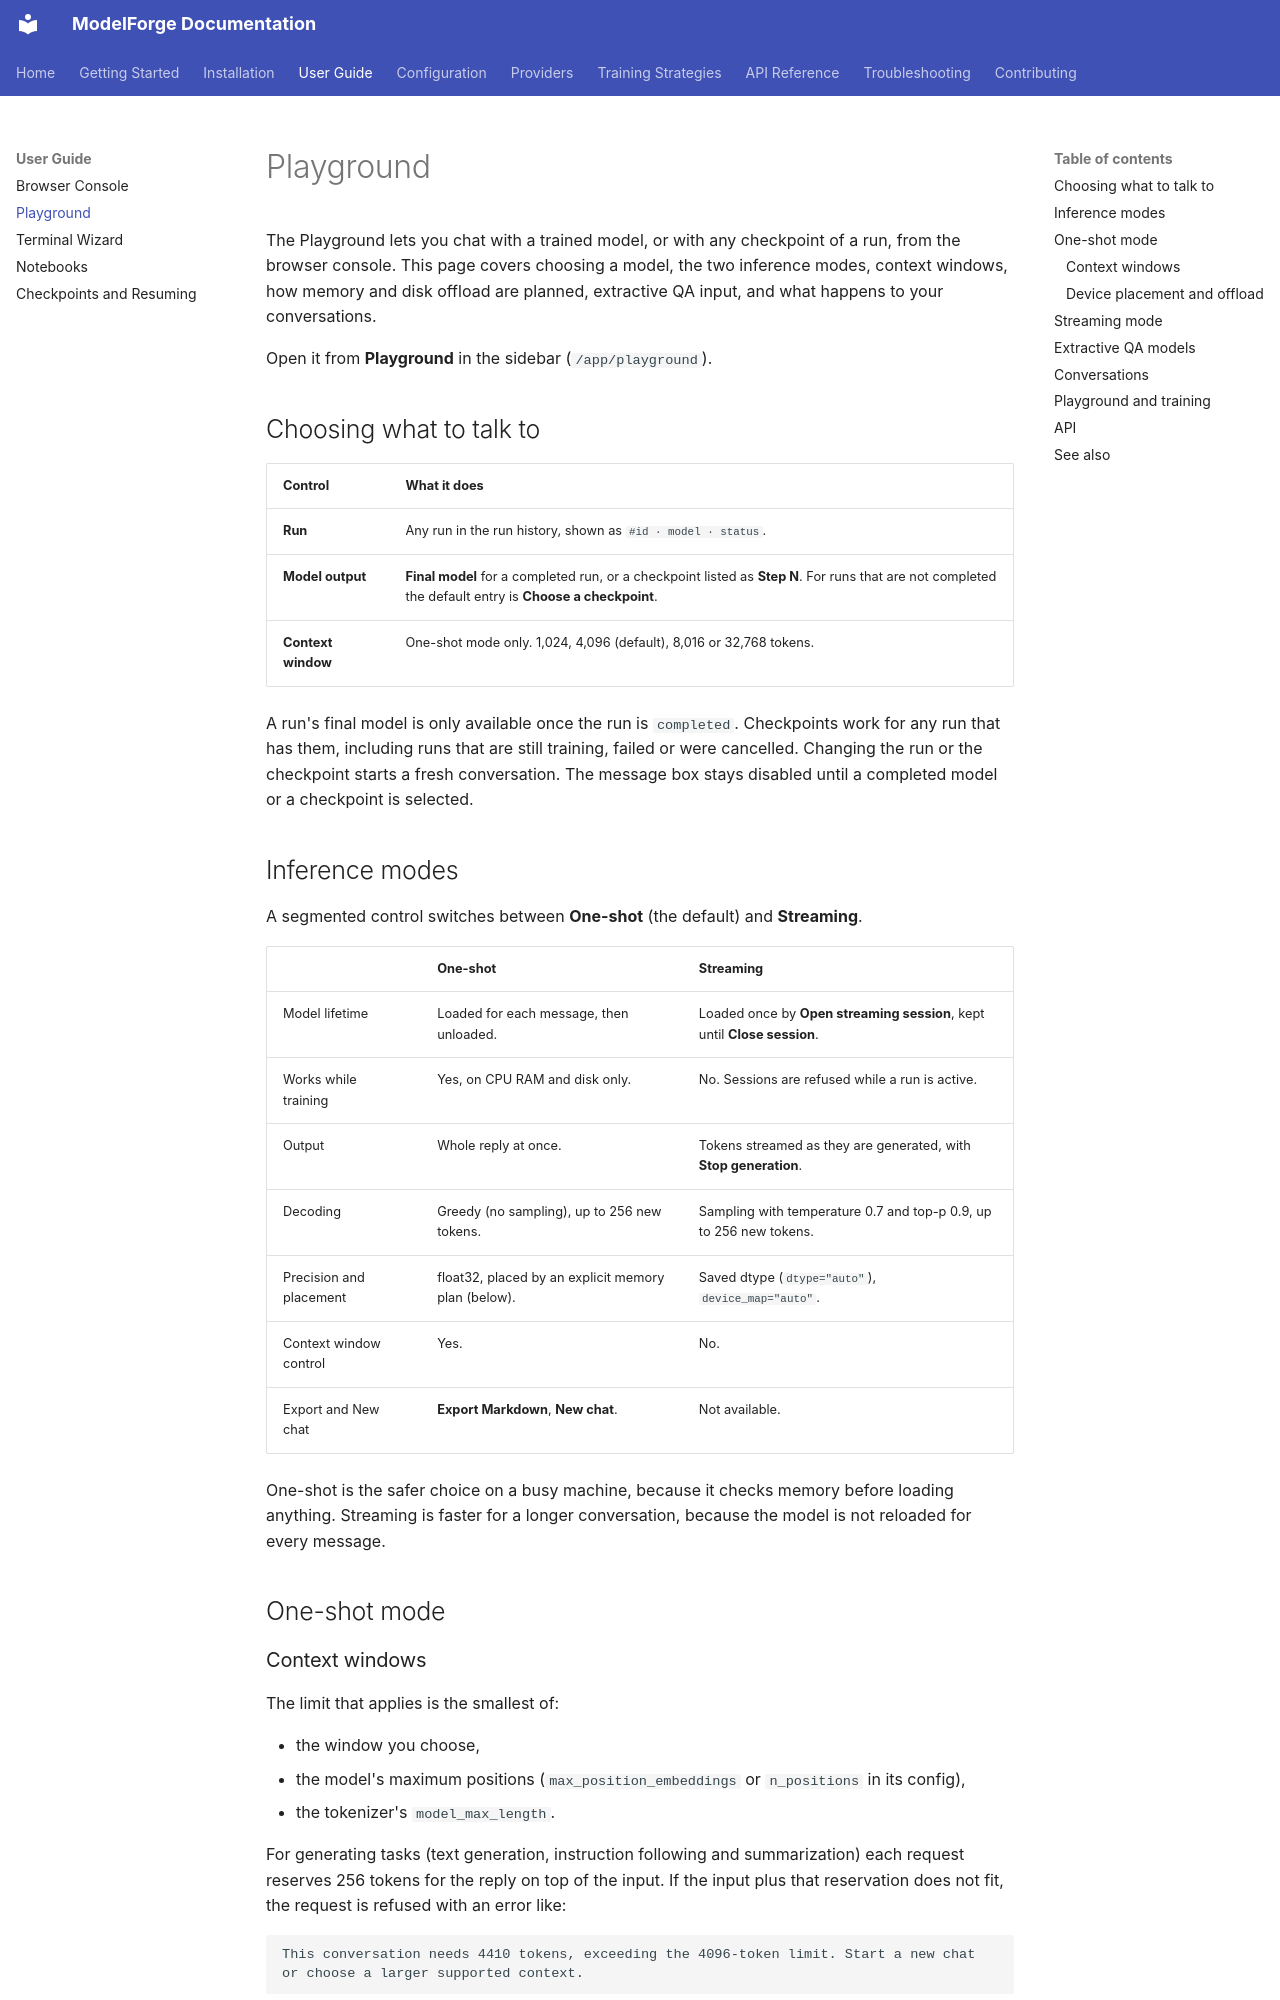

repository: ForgeOpus/ModelForge · page: user-guide/playground/index.html · generator: mkdocs

# Playground

The Playground lets you chat with a trained model, or with any checkpoint of a run, from the browser console. This page covers choosing a model, the two inference modes, context windows, how memory and disk offload are planned, extractive QA input, and what happens to your conversations.

Open it from **Playground** in the sidebar (`/app/playground`).

## Choosing what to talk to

| Control | What it does |
|---|---|
| **Run** | Any run in the run history, shown as `#id · model · status`. |
| **Model output** | **Final model** for a completed run, or a checkpoint listed as **Step N**. For runs that are not completed the default entry is **Choose a checkpoint**. |
| **Context window** | One-shot mode only. 1,024, 4,096 (default), 8,016 or 32,768 tokens. |

A run's final model is only available once the run is `completed`. Checkpoints work for any run that has them, including runs that are still training, failed or were cancelled. Changing the run or the checkpoint starts a fresh conversation. The message box stays disabled until a completed model or a checkpoint is selected.

## Inference modes

A segmented control switches between **One-shot** (the default) and **Streaming**.

| | One-shot | Streaming |
|---|---|---|
| Model lifetime | Loaded for each message, then unloaded. | Loaded once by **Open streaming session**, kept until **Close session**. |
| Works while training | Yes, on CPU RAM and disk only. | No. Sessions are refused while a run is active. |
| Output | Whole reply at once. | Tokens streamed as they are generated, with **Stop generation**. |
| Decoding | Greedy (no sampling), up to 256 new tokens. | Sampling with temperature 0.7 and top-p 0.9, up to 256 new tokens. |
| Precision and placement | float32, placed by an explicit memory plan (below). | Saved dtype (`dtype="auto"`), `device_map="auto"`. |
| Context window control | Yes. | No. |
| Export and New chat | **Export Markdown**, **New chat**. | Not available. |

One-shot is the safer choice on a busy machine, because it checks memory before loading anything. Streaming is faster for a longer conversation, because the model is not reloaded for every message.

## One-shot mode
